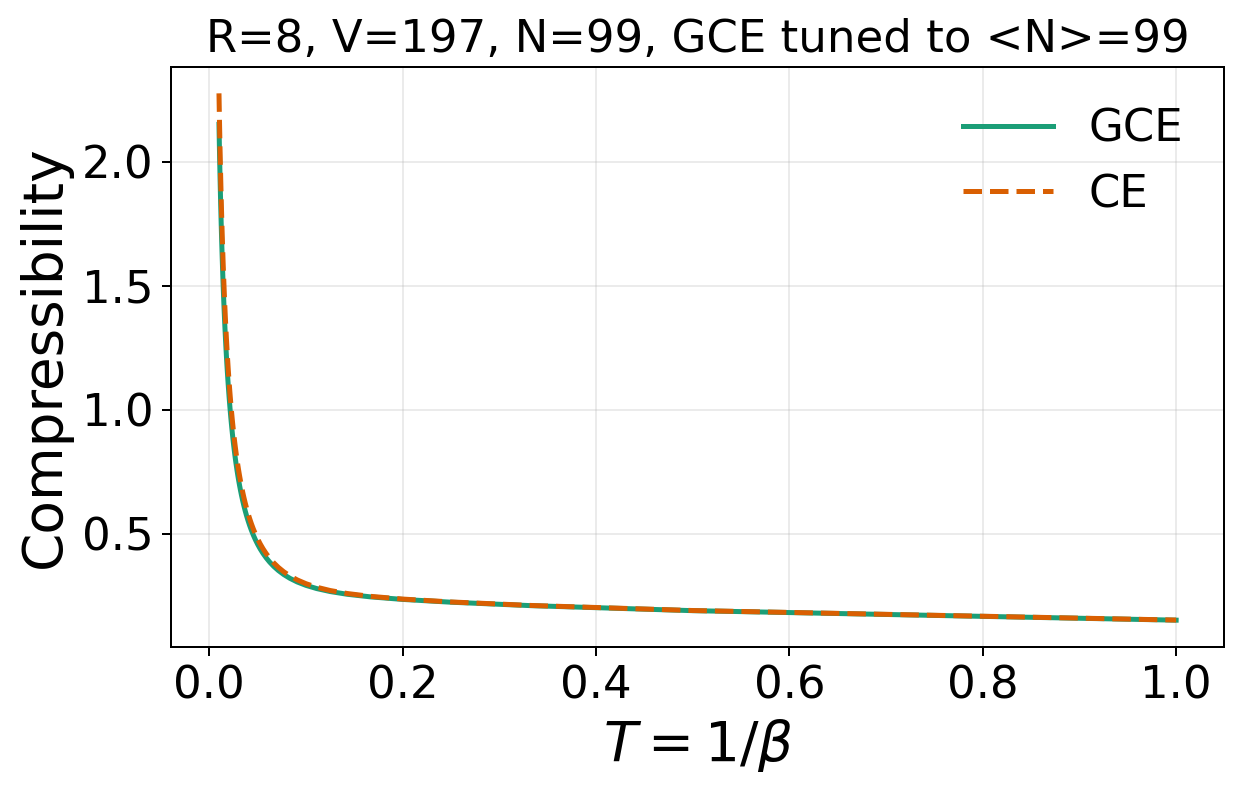

The table this chart was drawn from, first rows:
temperature	kappa_grand_canonical	kappa_canonical
1	0.1516	0.152
0.5	0.1898	0.1904
0.3333	0.21	0.2107
0.25	0.2239	0.2249
0.2	0.2352	0.2366
0.1667	0.2455	0.2475
0.1429	0.2558	0.2588
0.125	0.2669	0.271
0.1111	0.2789	0.2842
0.1	0.2918	0.2985
0.09091	0.3056	0.3138
0.08333	0.3203	0.3299
0.07692	0.3356	0.3468
0.07143	0.3516	0.3643
0.06667	0.3682	0.3824
0.0625	0.3853	0.4009
0.05882	0.4027	0.4199
0.05556	0.4206	0.4393
0.05263	0.4388	0.459
0.05	0.4573	0.479
0.04762	0.4761	0.4993
0.04545	0.4951	0.5198
0.04348	0.5144	0.5406
0.04167	0.5338	0.5615
0.04	0.5535	0.5826
0.03846	0.5733	0.6039
0.03704	0.5934	0.6254
0.03571	0.6135	0.6469
0.03448	0.6338	0.6686
0.03333	0.6542	0.6904
0.03226	0.6747	0.7123
0.03125	0.6953	0.7343
0.0303	0.716	0.7563
0.02941	0.7368	0.7785
0.02857	0.7577	0.8007
0.02778	0.7786	0.8229
0.02703	0.7996	0.8452
0.02632	0.8206	0.8676
0.02564	0.8417	0.89
0.025	0.8628	0.9124
0.02439	0.884	0.9349
0.02381	0.9052	0.9574
0.02326	0.9265	0.9799
0.02273	0.9477	1.002
0.02222	0.969	1.025
0.02174	0.9904	1.048
0.02128	1.012	1.07
0.02083	1.033	1.093
0.02041	1.054	1.116
0.02	1.076	1.138
0.01961	1.097	1.161
0.01923	1.119	1.183
0.01887	1.14	1.206
0.01852	1.161	1.229
0.01818	1.183	1.252
0.01786	1.204	1.274
0.01754	1.226	1.297
0.01724	1.247	1.32
0.01695	1.269	1.342
0.01667	1.29	1.365
... 40 more rows
